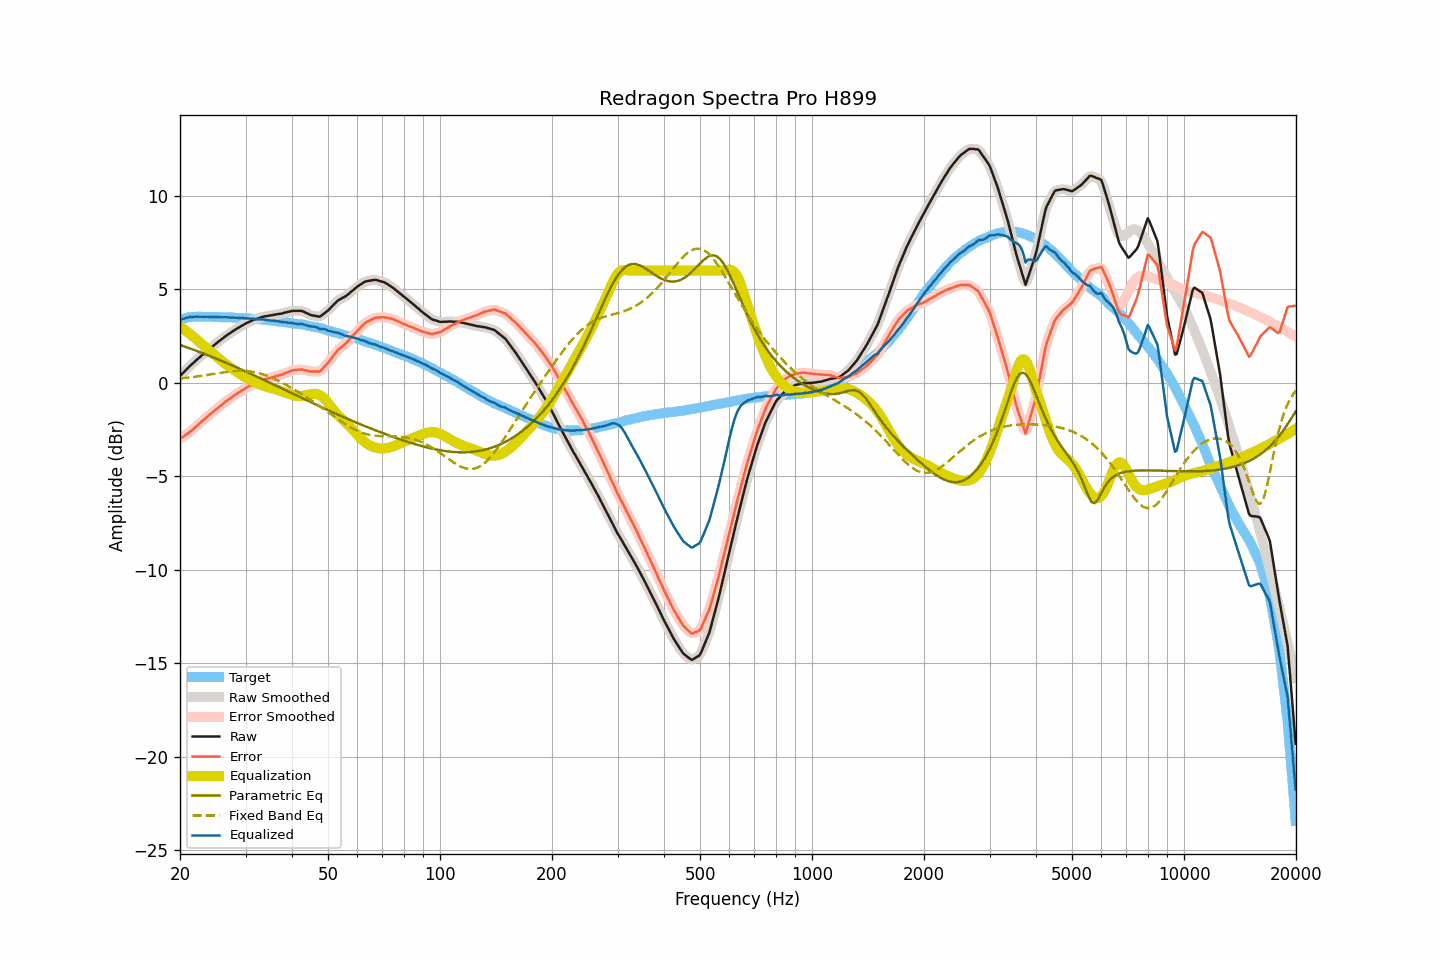

Source data for this figure (header and first rows):
frequency, raw, smoothed, error, error_smoothed, equalization, parametric_eq, fixed_band_eq, equalized_raw, equalized_smoothed, target
20.00, 0.37, 0.37, -3.00, -2.99, 3.00, 2.03, 0.23, 3.36, 3.37, 3.36
20.20, 0.46, 0.46, -2.94, -2.94, 2.94, 2.00, 0.24, 3.40, 3.39, 3.39
20.40, 0.54, 0.54, -2.88, -2.88, 2.88, 1.97, 0.25, 3.42, 3.42, 3.42
20.61, 0.63, 0.63, -2.82, -2.82, 2.82, 1.94, 0.26, 3.45, 3.45, 3.44
20.81, 0.72, 0.71, -2.75, -2.76, 2.76, 1.91, 0.27, 3.48, 3.47, 3.47
21.02, 0.80, 0.80, -2.70, -2.69, 2.69, 1.88, 0.28, 3.49, 3.49, 3.50
21.23, 0.89, 0.89, -2.62, -2.63, 2.62, 1.85, 0.29, 3.51, 3.51, 3.51
21.44, 0.97, 0.96, -2.55, -2.56, 2.56, 1.81, 0.30, 3.53, 3.52, 3.52
21.66, 1.04, 1.04, -2.49, -2.48, 2.49, 1.78, 0.31, 3.52, 3.53, 3.53
21.87, 1.12, 1.12, -2.41, -2.41, 2.41, 1.75, 0.32, 3.53, 3.53, 3.53
22.09, 1.20, 1.20, -2.34, -2.34, 2.34, 1.72, 0.33, 3.54, 3.54, 3.54
22.31, 1.28, 1.28, -2.26, -2.26, 2.26, 1.69, 0.35, 3.54, 3.54, 3.54
22.54, 1.35, 1.35, -2.19, -2.19, 2.18, 1.65, 0.36, 3.53, 3.54, 3.54
22.76, 1.43, 1.42, -2.11, -2.11, 2.11, 1.62, 0.37, 3.54, 3.53, 3.54
22.99, 1.50, 1.50, -2.03, -2.03, 2.03, 1.59, 0.38, 3.53, 3.53, 3.53
23.22, 1.57, 1.57, -1.96, -1.95, 1.96, 1.55, 0.40, 3.53, 3.53, 3.53
23.45, 1.65, 1.64, -1.88, -1.88, 1.88, 1.52, 0.41, 3.53, 3.53, 3.52
23.69, 1.72, 1.72, -1.81, -1.81, 1.81, 1.49, 0.42, 3.53, 3.53, 3.52
23.92, 1.79, 1.79, -1.73, -1.74, 1.74, 1.45, 0.44, 3.53, 3.53, 3.52
24.16, 1.86, 1.86, -1.67, -1.67, 1.67, 1.42, 0.45, 3.52, 3.52, 3.53
24.40, 1.93, 1.93, -1.60, -1.60, 1.59, 1.38, 0.46, 3.52, 3.52, 3.53
24.65, 2.00, 2.00, -1.52, -1.53, 1.52, 1.35, 0.48, 3.52, 3.52, 3.52
24.89, 2.07, 2.07, -1.45, -1.45, 1.45, 1.31, 0.49, 3.52, 3.52, 3.52
25.14, 2.14, 2.14, -1.38, -1.38, 1.38, 1.28, 0.50, 3.52, 3.52, 3.52
25.39, 2.21, 2.21, -1.31, -1.31, 1.31, 1.24, 0.52, 3.52, 3.51, 3.52
25.65, 2.27, 2.27, -1.25, -1.24, 1.24, 1.21, 0.53, 3.51, 3.51, 3.52
25.91, 2.34, 2.34, -1.17, -1.17, 1.17, 1.17, 0.54, 3.51, 3.51, 3.51
26.16, 2.41, 2.41, -1.10, -1.10, 1.10, 1.13, 0.56, 3.51, 3.51, 3.50
26.43, 2.48, 2.48, -1.03, -1.03, 1.03, 1.10, 0.57, 3.51, 3.51, 3.50
26.69, 2.54, 2.54, -0.96, -0.96, 0.97, 1.06, 0.58, 3.51, 3.51, 3.50
26.96, 2.60, 2.60, -0.90, -0.91, 0.90, 1.02, 0.59, 3.50, 3.50, 3.50
27.23, 2.65, 2.65, -0.85, -0.85, 0.84, 0.99, 0.60, 3.49, 3.49, 3.50
27.50, 2.71, 2.71, -0.79, -0.79, 0.78, 0.95, 0.61, 3.49, 3.49, 3.50
27.77, 2.77, 2.77, -0.72, -0.72, 0.72, 0.91, 0.62, 3.49, 3.49, 3.49
28.05, 2.83, 2.83, -0.66, -0.66, 0.66, 0.87, 0.63, 3.49, 3.49, 3.49
28.33, 2.88, 2.88, -0.60, -0.60, 0.60, 0.83, 0.63, 3.48, 3.48, 3.47
28.62, 2.93, 2.93, -0.54, -0.54, 0.55, 0.80, 0.64, 3.47, 3.47, 3.47
28.90, 2.98, 2.98, -0.49, -0.49, 0.49, 0.76, 0.64, 3.47, 3.47, 3.47
29.19, 3.03, 3.03, -0.43, -0.44, 0.43, 0.72, 0.64, 3.46, 3.46, 3.46
29.48, 3.08, 3.08, -0.39, -0.38, 0.38, 0.68, 0.64, 3.46, 3.46, 3.47
29.78, 3.13, 3.13, -0.33, -0.33, 0.33, 0.64, 0.64, 3.46, 3.46, 3.46
30.08, 3.18, 3.18, -0.28, -0.28, 0.28, 0.60, 0.63, 3.45, 3.45, 3.45
30.38, 3.22, 3.22, -0.22, -0.23, 0.23, 0.56, 0.63, 3.45, 3.45, 3.44
30.68, 3.26, 3.26, -0.18, -0.18, 0.18, 0.52, 0.62, 3.44, 3.44, 3.44
30.99, 3.30, 3.30, -0.13, -0.13, 0.13, 0.48, 0.61, 3.43, 3.43, 3.43
31.30, 3.34, 3.34, -0.09, -0.09, 0.09, 0.44, 0.59, 3.43, 3.43, 3.43
31.61, 3.38, 3.37, -0.05, -0.05, 0.05, 0.40, 0.58, 3.43, 3.42, 3.42
31.93, 3.40, 3.40, -0.01, -0.01, 0.01, 0.36, 0.56, 3.41, 3.41, 3.41
32.24, 3.43, 3.43, 0.03, 0.03, -0.03, 0.32, 0.54, 3.40, 3.40, 3.40
32.57, 3.46, 3.46, 0.06, 0.06, -0.07, 0.28, 0.52, 3.39, 3.39, 3.40
32.89, 3.49, 3.49, 0.10, 0.10, -0.10, 0.24, 0.50, 3.39, 3.39, 3.39
33.22, 3.52, 3.52, 0.14, 0.13, -0.13, 0.20, 0.47, 3.39, 3.39, 3.38
33.55, 3.54, 3.54, 0.16, 0.16, -0.16, 0.16, 0.44, 3.38, 3.38, 3.38
33.89, 3.56, 3.56, 0.19, 0.19, -0.19, 0.12, 0.41, 3.37, 3.37, 3.37
34.23, 3.57, 3.57, 0.21, 0.21, -0.21, 0.08, 0.38, 3.35, 3.36, 3.36
34.57, 3.59, 3.59, 0.24, 0.24, -0.24, 0.04, 0.35, 3.35, 3.35, 3.35
34.92, 3.60, 3.60, 0.26, 0.26, -0.26, -0.00, 0.31, 3.33, 3.34, 3.34
35.27, 3.62, 3.62, 0.29, 0.29, -0.29, -0.04, 0.28, 3.33, 3.33, 3.33
35.62, 3.63, 3.63, 0.31, 0.31, -0.31, -0.08, 0.24, 3.32, 3.32, 3.32
35.97, 3.65, 3.65, 0.34, 0.34, -0.34, -0.12, 0.20, 3.31, 3.31, 3.31
... 635 more rows
